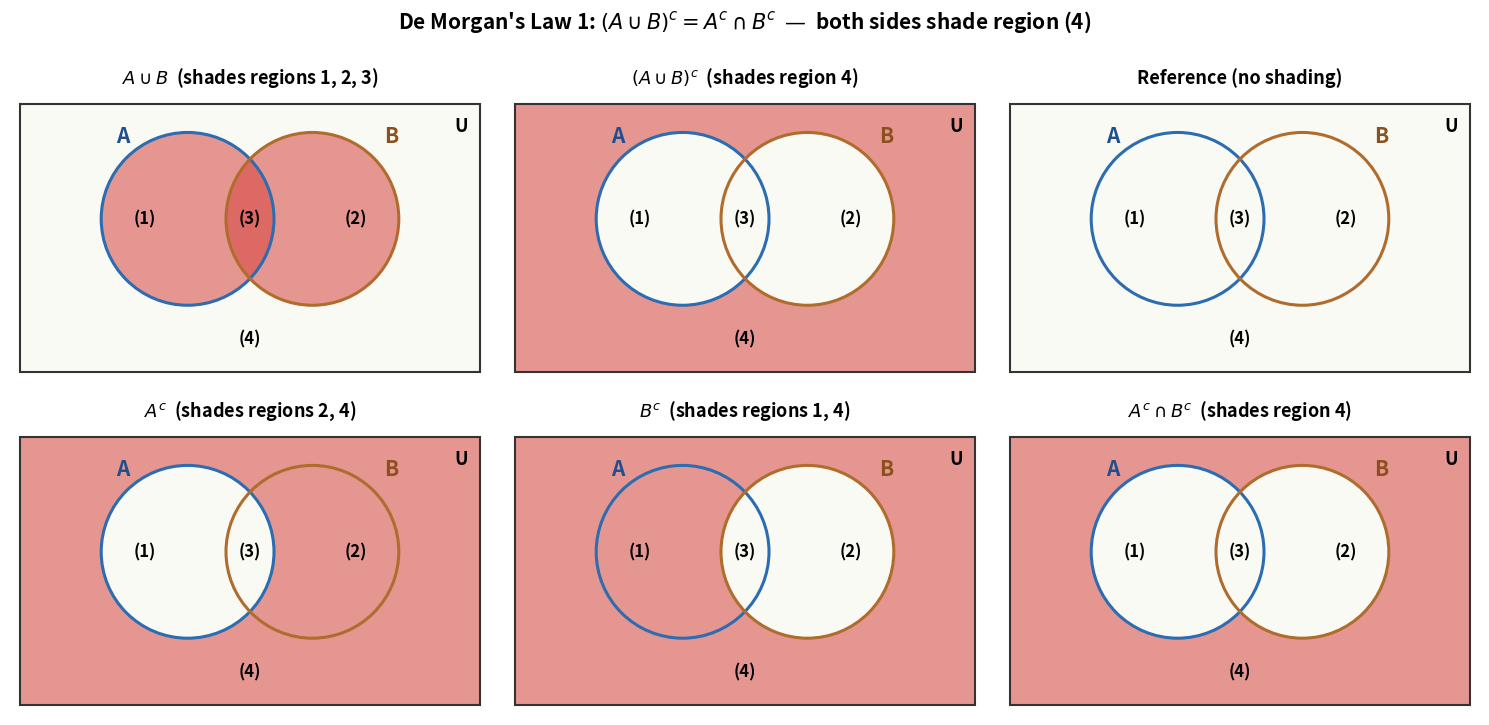

Recreate this plot in Python.
"""Generate a walkthrough of De Morgan's Law 1 via Venn diagram shading.

Produces a 2x3 grid of panels showing:
  Row 1: A∪B  |  (A∪B)^c  |  reference (regions labeled, no shading)
  Row 2: A^c  |  B^c      |  A^c ∩ B^c

The reader can then see that the (A∪B)^c panel and the A^c ∩ B^c panel
shade identical regions — proof of Law 1 by inspection.
"""
import matplotlib.pyplot as plt
import matplotlib.patches as mpatches

BG = '#fafaf5'
SHADE = '#d6443f'
SHADE_ALPHA = 0.55
A_STROKE = '#2c6cb0'
B_STROKE = '#b06c2c'

# Circle parameters
A_CENTER = (3.7, 3.4)
B_CENTER = (6.3, 3.4)
R = 1.8


def draw_frame(ax, title, show_region_labels=False):
    """Draw the empty Venn diagram frame (U rect, circle outlines, labels)."""
    ax.set_xlim(0, 10)
    ax.set_ylim(0, 6)
    ax.set_aspect('equal')
    ax.axis('off')
    ax.set_title(title, fontsize=13, fontweight='bold', pad=8)

    # Universe background
    bg = mpatches.Rectangle((0.2, 0.2), 9.6, 5.6, linewidth=0, facecolor=BG)
    ax.add_patch(bg)


def finish_frame(ax, show_region_labels=False):
    """Draw outlines & labels ON TOP of any shading."""
    # U border
    border = mpatches.Rectangle((0.2, 0.2), 9.6, 5.6, linewidth=1.5,
                                 edgecolor='#333', facecolor='none')
    ax.add_patch(border)

    # Circle outlines
    circA = mpatches.Circle(A_CENTER, R, linewidth=2.2,
                             edgecolor=A_STROKE, facecolor='none')
    ax.add_patch(circA)
    circB = mpatches.Circle(B_CENTER, R, linewidth=2.2,
                             edgecolor=B_STROKE, facecolor='none')
    ax.add_patch(circB)

    # Set labels
    ax.text(9.55, 5.55, 'U', fontsize=13, fontweight='bold', ha='right', va='top')
    ax.text(2.2, 5.0, 'A', fontsize=15, fontweight='bold', color='#1f4f8c')
    ax.text(7.8, 5.0, 'B', fontsize=15, fontweight='bold', color='#8c4f1f')

    if show_region_labels:
        ax.text(2.8, 3.4, '(1)', fontsize=12, fontweight='bold', ha='center', va='center')
        ax.text(5.0, 3.4, '(3)', fontsize=12, fontweight='bold', ha='center', va='center')
        ax.text(7.2, 3.4, '(2)', fontsize=12, fontweight='bold', ha='center', va='center')
        ax.text(5.0, 0.9, '(4)', fontsize=12, fontweight='bold', ha='center', va='center')


def shade_circles(ax, which):
    """Shade one or both circles with semitransparent color.

    `which` is a subset of {'A', 'B'}."""
    if 'A' in which:
        a = mpatches.Circle(A_CENTER, R, facecolor=SHADE, alpha=SHADE_ALPHA, linewidth=0)
        ax.add_patch(a)
    if 'B' in which:
        b = mpatches.Circle(B_CENTER, R, facecolor=SHADE, alpha=SHADE_ALPHA, linewidth=0)
        ax.add_patch(b)


def shade_outside(ax, which_circles_to_cut_out):
    """Shade the whole universe, then 'cut out' (repaint with BG) the named circles."""
    rect = mpatches.Rectangle((0.2, 0.2), 9.6, 5.6,
                               facecolor=SHADE, alpha=SHADE_ALPHA, linewidth=0)
    ax.add_patch(rect)
    # Overpaint cut-out circles with the BG color (opaque)
    if 'A' in which_circles_to_cut_out:
        a = mpatches.Circle(A_CENTER, R, facecolor=BG, linewidth=0)
        ax.add_patch(a)
    if 'B' in which_circles_to_cut_out:
        b = mpatches.Circle(B_CENTER, R, facecolor=BG, linewidth=0)
        ax.add_patch(b)


# ---------- Build the 2x3 grid ----------

fig, axes = plt.subplots(2, 3, figsize=(15, 7.5))

# Row 1 Panel 1: A ∪ B → shade both circles (regions 1, 2, 3)
draw_frame(axes[0, 0], r'$A \cup B$  (shades regions 1, 2, 3)')
shade_circles(axes[0, 0], {'A', 'B'})
finish_frame(axes[0, 0], show_region_labels=True)

# Row 1 Panel 2: (A ∪ B)^c → shade outside both (region 4)
draw_frame(axes[0, 1], r'$(A \cup B)^c$  (shades region 4)')
shade_outside(axes[0, 1], {'A', 'B'})
finish_frame(axes[0, 1], show_region_labels=True)

# Row 1 Panel 3: reference (no shading), all regions labeled
draw_frame(axes[0, 2], 'Reference (no shading)')
finish_frame(axes[0, 2], show_region_labels=True)

# Row 2 Panel 1: A^c → shade universe minus A (regions 2, 4)
draw_frame(axes[1, 0], r'$A^c$  (shades regions 2, 4)')
shade_outside(axes[1, 0], {'A'})
finish_frame(axes[1, 0], show_region_labels=True)

# Row 2 Panel 2: B^c → shade universe minus B (regions 1, 4)
draw_frame(axes[1, 1], r'$B^c$  (shades regions 1, 4)')
shade_outside(axes[1, 1], {'B'})
finish_frame(axes[1, 1], show_region_labels=True)

# Row 2 Panel 3: A^c ∩ B^c → intersection of the above; equals (A∪B)^c
# So shade the outside-both region (region 4)
draw_frame(axes[1, 2], r'$A^c \cap B^c$  (shades region 4)')
shade_outside(axes[1, 2], {'A', 'B'})
finish_frame(axes[1, 2], show_region_labels=True)

plt.suptitle(
    r"De Morgan's Law 1: $(A \cup B)^c = A^c \cap B^c$  —  both sides shade region (4)",
    fontsize=15, y=1.00, fontweight='bold'
)
plt.tight_layout()
plt.savefig('chapter1_fig_demorgan_shading_steps.png',
            dpi=180, bbox_inches='tight', facecolor='white')
plt.close()
print("Saved chapter1_fig_demorgan_shading_steps.png")
